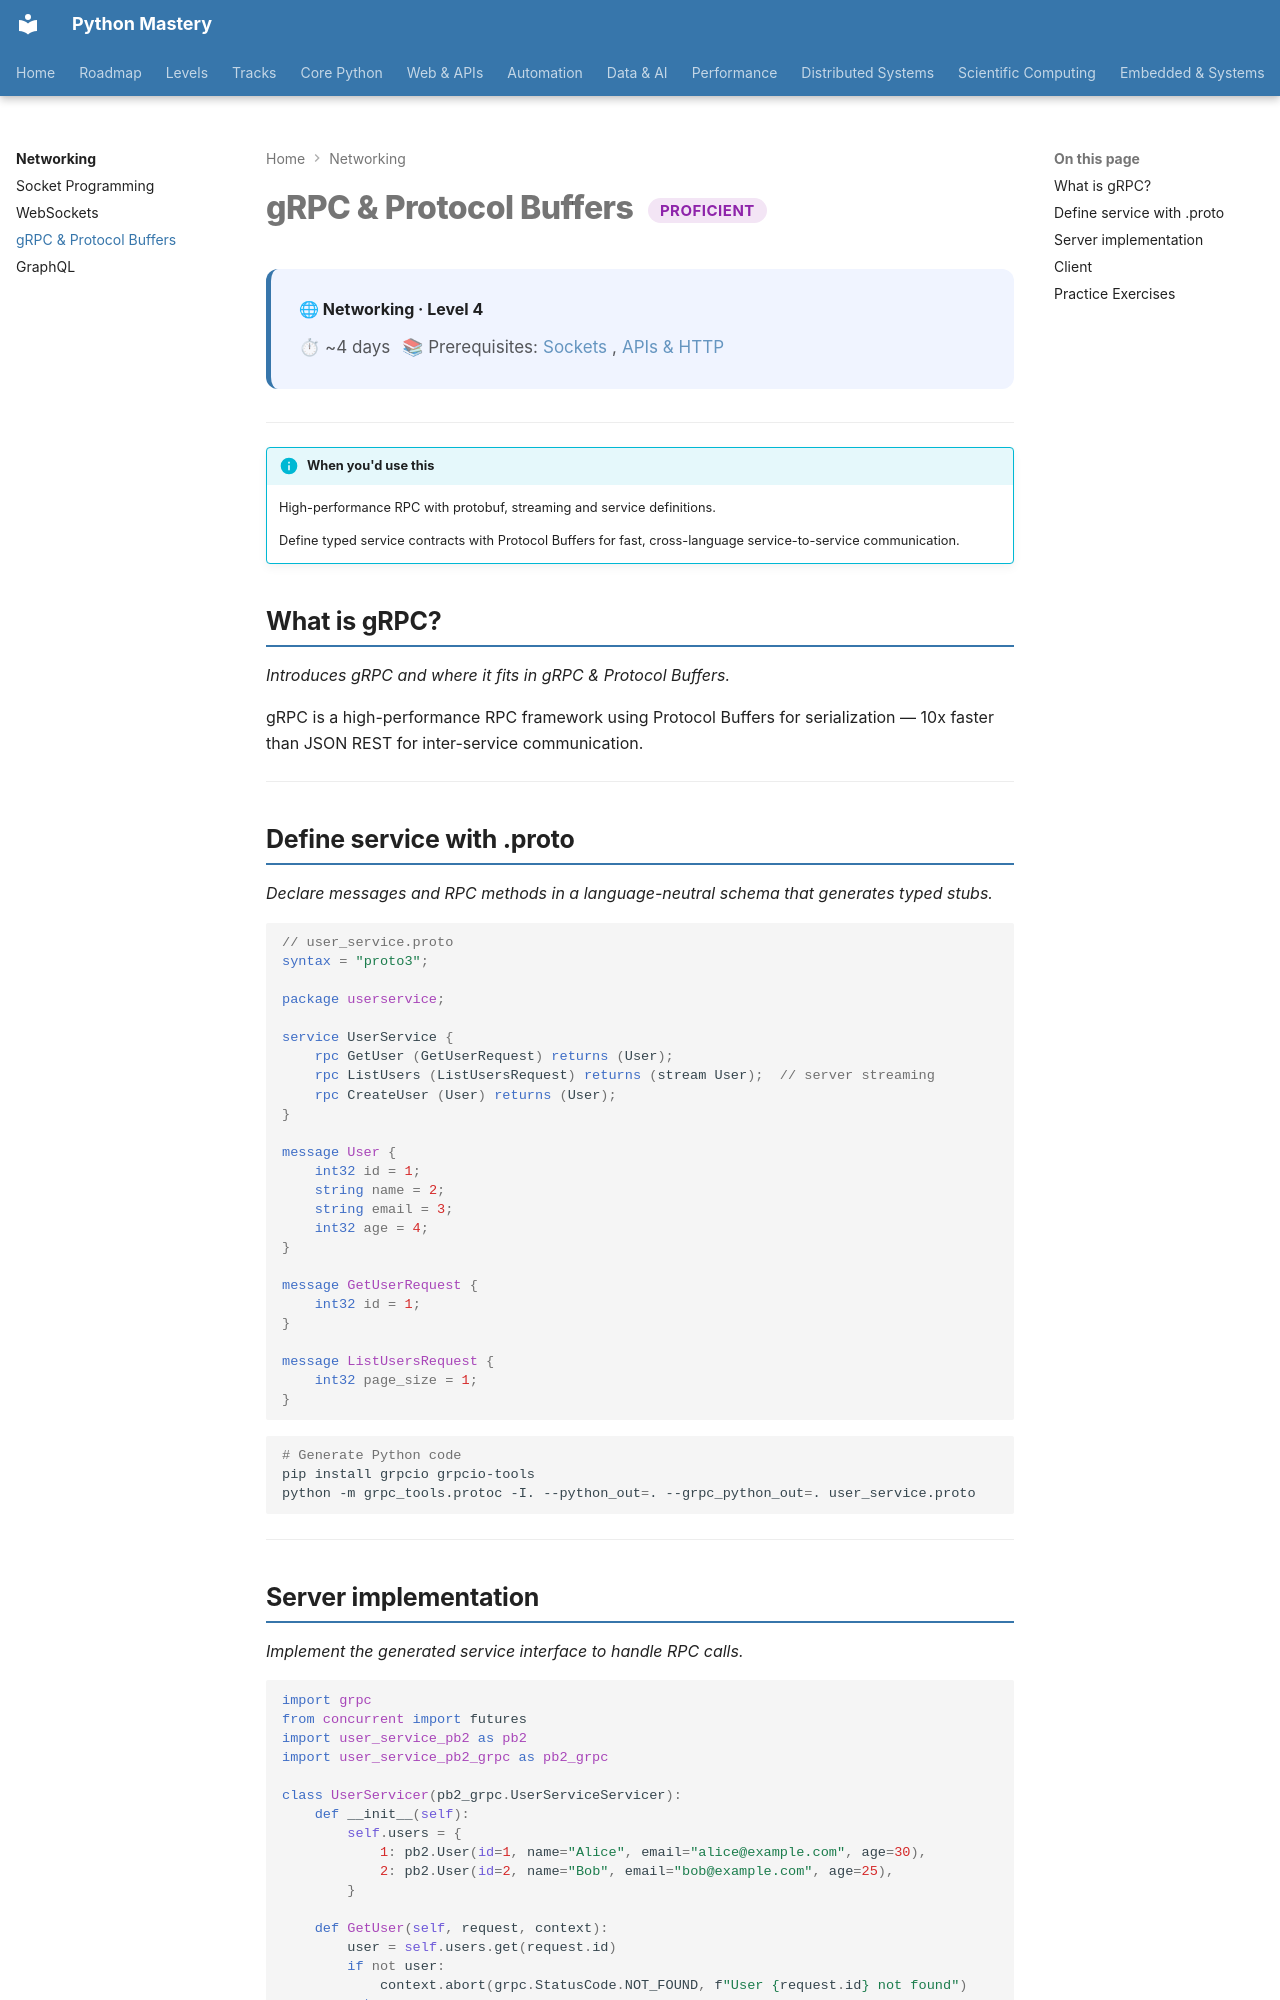

repository: SSnp75/PythonMastery-Site · page: networking/grpc/index.html · generator: mkdocs

---
title: gRPC & Protocol Buffers
description: High-performance RPC with protobuf, streaming and service definitions
---

# gRPC & Protocol Buffers <span class="pm-badge pm-badge-proficient">Proficient</span>

<div class="pm-topic-header">
  <strong>🌐 Networking · Level 4</strong>
  <div class="pm-topic-meta">
    <span>⏱ ~4 days</span>
    <span>📚 Prerequisites: <a href="sockets.md">Sockets</a>, <a href="../web/proficient/apis-http.md">APIs & HTTP</a></span>
  </div>
</div>

---

!!! info "When you'd use this"
    High-performance RPC with protobuf, streaming and service definitions.

    Define typed service contracts with Protocol Buffers for fast, cross-language service-to-service communication.


## What is gRPC?

*Introduces gRPC and where it fits in gRPC & Protocol Buffers.*

gRPC is a high-performance RPC framework using Protocol Buffers for serialization — 10x faster than JSON REST for inter-service communication.

---

## Define service with .proto

*Declare messages and RPC methods in a language-neutral schema that generates typed stubs.*

```protobuf
// user_service.proto
syntax = "proto3";

package userservice;

service UserService {
    rpc GetUser (GetUserRequest) returns (User);
    rpc ListUsers (ListUsersRequest) returns (stream User);  // server streaming
    rpc CreateUser (User) returns (User);
}

message User {
    int32 id = 1;
    string name = 2;
    string email = 3;
    int32 age = 4;
}

message GetUserRequest {
    int32 id = 1;
}

message ListUsersRequest {
    int32 page_size = 1;
}
```

```bash
# Generate Python code
pip install grpcio grpcio-tools
python -m grpc_tools.protoc -I. --python_out=. --grpc_python_out=. user_service.proto
```

---
